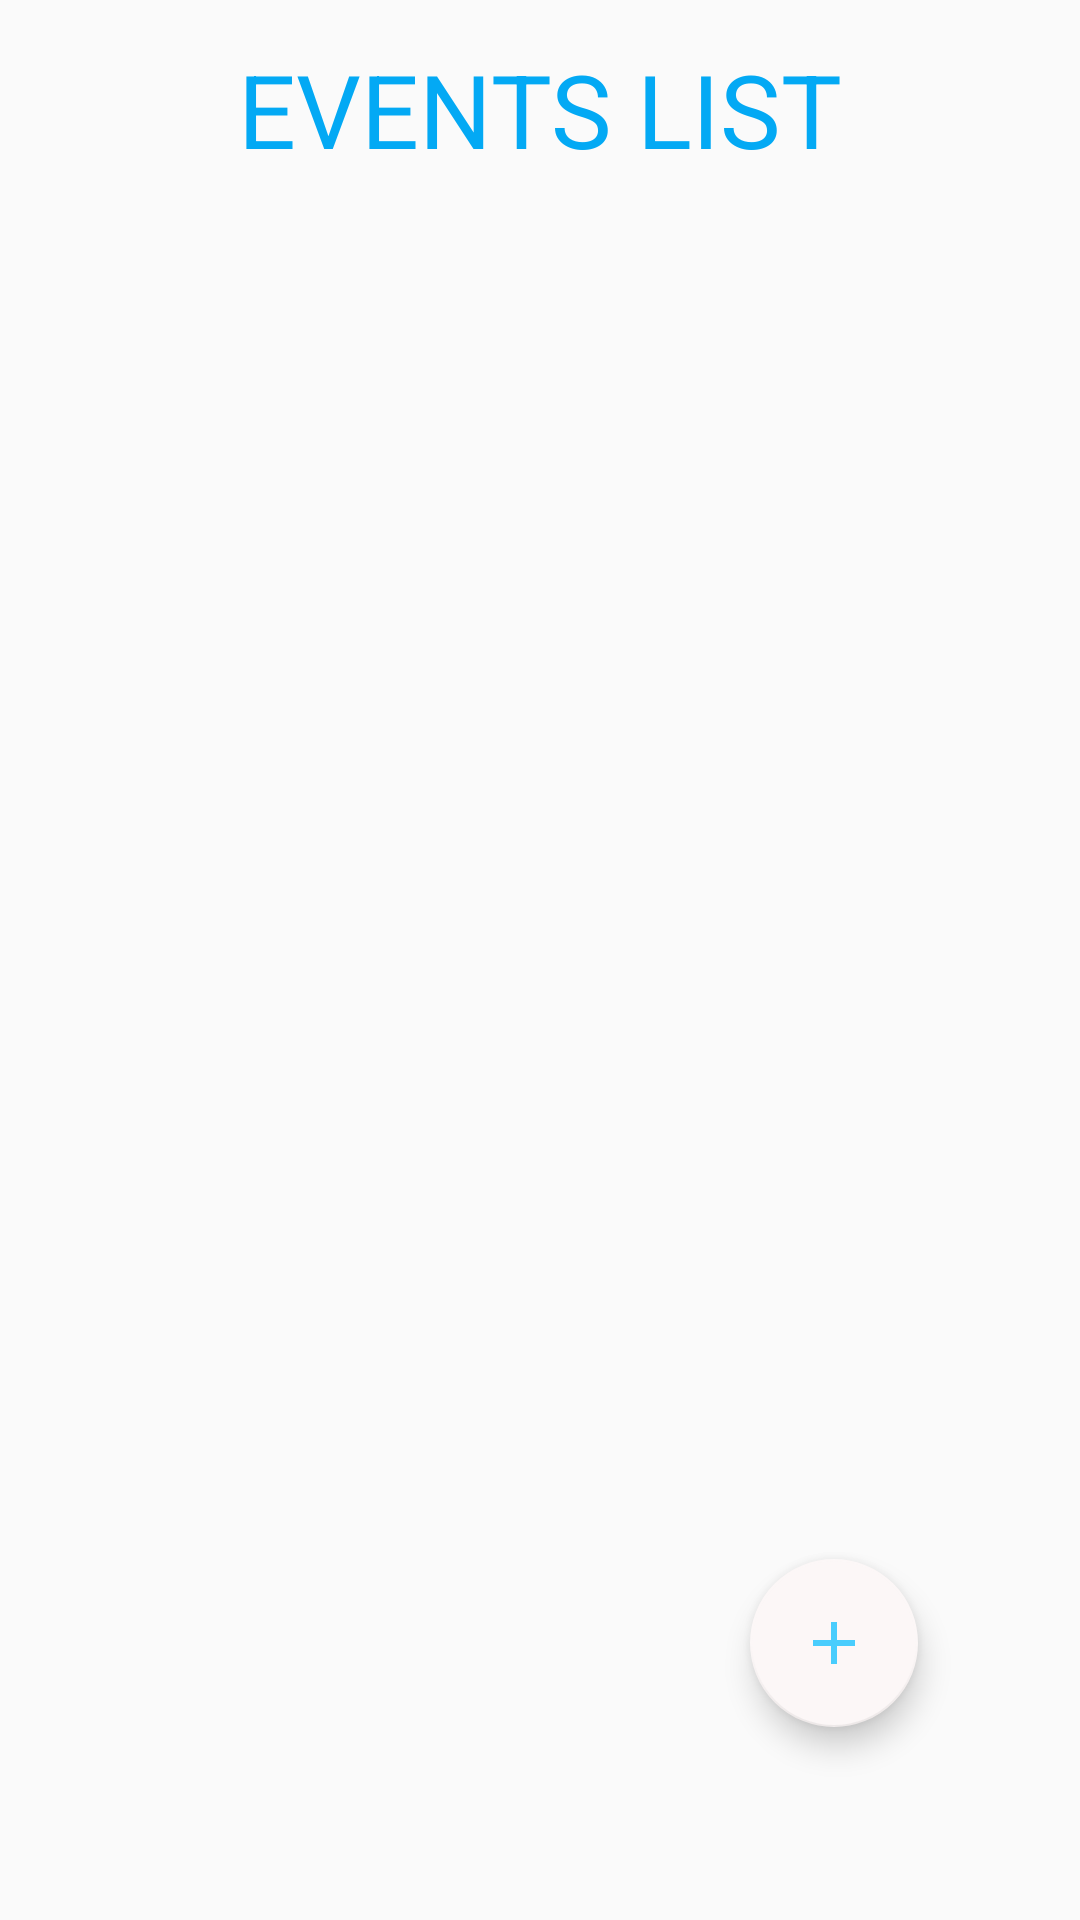

Android layout source for this screen:
<!-- AndroidManifest.xml: application theme AppTheme -->
<!-- res/layout/home.xml -->
<?xml version="1.0" encoding="utf-8"?>
<androidx.constraintlayout.widget.ConstraintLayout xmlns:android="http://schemas.android.com/apk/res/android"
    xmlns:app="http://schemas.android.com/apk/res-auto"
    xmlns:tools="http://schemas.android.com/tools"
    android:layout_width="match_parent"
    android:layout_height="match_parent">

    <com.google.android.material.floatingactionbutton.FloatingActionButton
        android:id="@+id/floatingActionButton2"
        android:layout_width="wrap_content"
        android:layout_height="wrap_content"
        android:clickable="true"
        app:backgroundTint="#FCF7F7"
        app:layout_constraintBottom_toBottomOf="parent"
        app:layout_constraintEnd_toEndOf="parent"
        app:layout_constraintHorizontal_bias="0.822"
        app:layout_constraintStart_toStartOf="parent"
        app:layout_constraintTop_toTopOf="parent"
        app:layout_constraintVertical_bias="0.89"
        app:srcCompat="@drawable/add"
        tools:ignore="VectorDrawableCompat" />

    <androidx.recyclerview.widget.RecyclerView
        android:id="@+id/recycleview"
        android:layout_width="409dp"
        android:layout_height="518dp"
        android:padding="20dp"
        app:layout_constraintBottom_toBottomOf="parent"
        app:layout_constraintEnd_toEndOf="parent"
        app:layout_constraintStart_toStartOf="parent"
        app:layout_constraintTop_toTopOf="parent" />

    <TextView
        android:id="@+id/textView6"
        android:layout_width="wrap_content"
        android:layout_height="wrap_content"
        android:text="EVENTS LIST"
        android:textAppearance="@style/TextAppearance.AppCompat.Display1"
        android:textColor="#03A9F4"
        app:layout_constraintBottom_toBottomOf="parent"
        app:layout_constraintEnd_toEndOf="parent"
        app:layout_constraintStart_toStartOf="parent"
        app:layout_constraintTop_toTopOf="parent"
        app:layout_constraintVertical_bias="0.023" />

</androidx.constraintlayout.widget.ConstraintLayout>
<!-- resources referenced by this layout -->
<resources>
  <!-- drawable add (drawable) -->
  <vector android:height="24dp" android:tint="#49CDFD"
      android:viewportHeight="24.0" android:viewportWidth="24.0"
      android:width="24dp" xmlns:android="http://schemas.android.com/apk/res/android">
      <path android:fillColor="#FF000000" android:pathData="M19,13h-6v6h-2v-6H5v-2h6V5h2v6h6v2z"/>
  </vector>
  <style name="AppTheme" parent="Theme.AppCompat.Light.DarkActionBar">
          
          <item name="colorPrimary">@color/colorPrimary</item>
          <item name="colorPrimaryDark">@color/colorPrimaryDark</item>
          <item name="colorAccent">@color/colorAccent</item>
      </style>
  <!-- not gathered from this repository: default colours our renderer supplied (Android Studio template values) -->
  <color name="colorPrimary">#FF6200EE</color>
  <color name="colorPrimaryDark">#FF3700B3</color>
  <color name="colorAccent">#FF03DAC5</color>
</resources>
